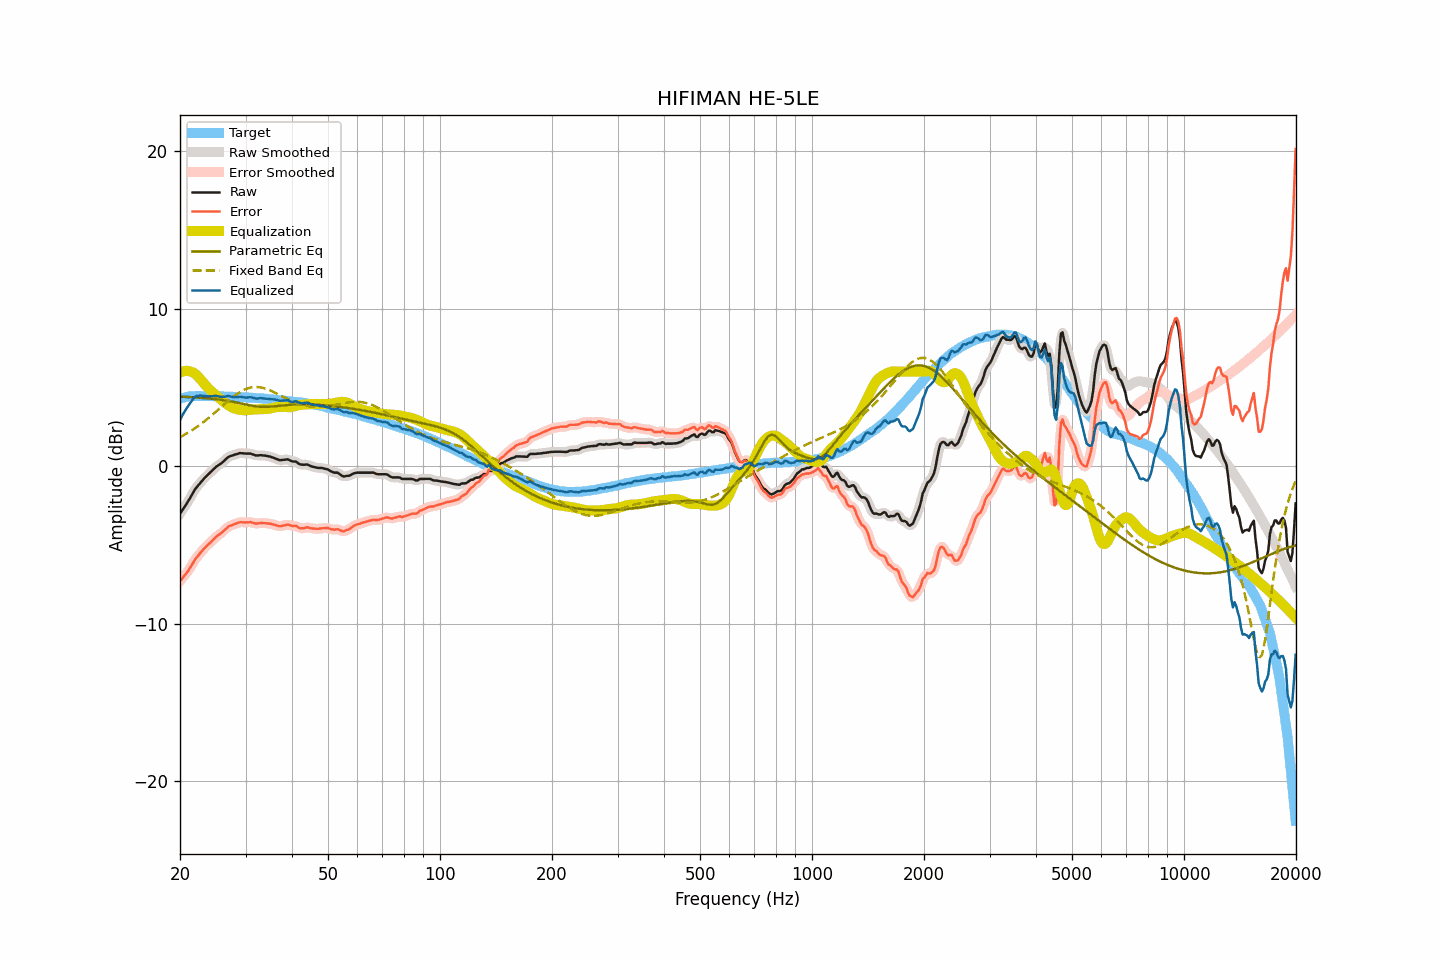

Values plotted in this chart, from the file beside it:
frequency, raw, smoothed, error, error_smoothed, equalization, parametric_eq, fixed_band_eq, equalized_raw, equalized_smoothed, target
20.00, -3.01, -3.01, -7.29, -7.29, 5.93, 4.42, 1.84, 2.93, 2.93, 4.28
20.20, -2.86, -2.86, -7.17, -7.17, 5.99, 4.41, 1.90, 3.13, 3.13, 4.31
20.40, -2.70, -2.71, -7.04, -7.05, 6.02, 4.41, 1.95, 3.33, 3.32, 4.34
20.61, -2.55, -2.55, -6.91, -6.92, 6.05, 4.40, 2.01, 3.49, 3.50, 4.36
20.81, -2.40, -2.40, -6.79, -6.79, 6.05, 4.40, 2.07, 3.66, 3.66, 4.39
21.02, -2.24, -2.24, -6.66, -6.65, 6.05, 4.39, 2.13, 3.81, 3.81, 4.42
21.23, -2.07, -2.07, -6.50, -6.50, 6.03, 4.39, 2.19, 3.96, 3.96, 4.43
21.44, -1.89, -1.89, -6.33, -6.33, 5.99, 4.38, 2.25, 4.11, 4.11, 4.44
21.66, -1.71, -1.71, -6.16, -6.15, 5.95, 4.38, 2.32, 4.24, 4.25, 4.45
21.87, -1.53, -1.54, -5.97, -5.99, 5.89, 4.37, 2.39, 4.37, 4.36, 4.45
22.09, -1.38, -1.39, -5.84, -5.84, 5.81, 4.36, 2.46, 4.44, 4.43, 4.46
22.31, -1.26, -1.25, -5.71, -5.71, 5.72, 4.36, 2.53, 4.46, 4.47, 4.46
22.54, -1.13, -1.13, -5.59, -5.59, 5.61, 4.35, 2.60, 4.48, 4.48, 4.46
22.76, -1.01, -1.01, -5.46, -5.46, 5.49, 4.34, 2.68, 4.48, 4.48, 4.46
22.99, -0.89, -0.89, -5.33, -5.34, 5.37, 4.33, 2.75, 4.48, 4.47, 4.44
23.22, -0.78, -0.78, -5.22, -5.23, 5.24, 4.33, 2.83, 4.46, 4.46, 4.44
23.45, -0.68, -0.68, -5.12, -5.12, 5.12, 4.32, 2.91, 4.44, 4.45, 4.44
23.69, -0.58, -0.58, -5.02, -5.02, 5.02, 4.31, 2.99, 4.44, 4.44, 4.44
23.92, -0.48, -0.48, -4.92, -4.92, 4.91, 4.30, 3.08, 4.44, 4.44, 4.44
24.16, -0.38, -0.38, -4.83, -4.83, 4.81, 4.29, 3.16, 4.44, 4.44, 4.45
24.40, -0.28, -0.28, -4.73, -4.72, 4.72, 4.28, 3.25, 4.44, 4.44, 4.45
24.65, -0.18, -0.18, -4.62, -4.62, 4.63, 4.27, 3.34, 4.45, 4.45, 4.44
24.89, -0.08, -0.08, -4.52, -4.52, 4.54, 4.26, 3.43, 4.46, 4.46, 4.44
25.14, 0.00, -0.00, -4.44, -4.44, 4.45, 4.24, 3.52, 4.45, 4.45, 4.44
25.39, 0.07, 0.07, -4.36, -4.36, 4.36, 4.23, 3.61, 4.43, 4.43, 4.44
25.65, 0.14, 0.14, -4.29, -4.29, 4.27, 4.22, 3.70, 4.41, 4.41, 4.44
25.91, 0.21, 0.22, -4.21, -4.21, 4.19, 4.21, 3.79, 4.40, 4.40, 4.42
26.16, 0.30, 0.30, -4.12, -4.12, 4.10, 4.19, 3.88, 4.41, 4.40, 4.42
26.43, 0.39, 0.40, -4.03, -4.03, 4.02, 4.18, 3.97, 4.41, 4.42, 4.42
26.69, 0.49, 0.49, -3.93, -3.93, 3.95, 4.16, 4.06, 4.44, 4.44, 4.42
26.96, 0.58, 0.57, -3.84, -3.85, 3.88, 4.14, 4.14, 4.46, 4.45, 4.42
27.23, 0.63, 0.63, -3.79, -3.79, 3.81, 4.12, 4.23, 4.44, 4.44, 4.42
27.50, 0.66, 0.67, -3.76, -3.75, 3.75, 4.11, 4.31, 4.41, 4.42, 4.42
27.77, 0.69, 0.70, -3.71, -3.71, 3.70, 4.09, 4.40, 4.39, 4.39, 4.41
28.05, 0.73, 0.73, -3.67, -3.67, 3.66, 4.07, 4.47, 4.39, 4.38, 4.40
28.33, 0.76, 0.76, -3.63, -3.63, 3.63, 4.05, 4.55, 4.39, 4.39, 4.39
28.62, 0.79, 0.80, -3.60, -3.59, 3.60, 4.03, 4.62, 4.39, 4.40, 4.39
28.90, 0.83, 0.82, -3.56, -3.57, 3.58, 4.00, 4.69, 4.41, 4.40, 4.39
29.19, 0.83, 0.83, -3.55, -3.56, 3.57, 3.98, 4.75, 4.40, 4.40, 4.38
29.48, 0.82, 0.82, -3.57, -3.56, 3.56, 3.96, 4.80, 4.38, 4.38, 4.39
29.78, 0.81, 0.81, -3.56, -3.56, 3.55, 3.94, 4.86, 4.36, 4.36, 4.37
30.08, 0.80, 0.80, -3.57, -3.57, 3.55, 3.91, 4.90, 4.35, 4.35, 4.37
30.38, 0.80, 0.80, -3.56, -3.56, 3.56, 3.89, 4.94, 4.36, 4.36, 4.36
30.68, 0.80, 0.80, -3.56, -3.55, 3.57, 3.87, 4.97, 4.37, 4.37, 4.36
30.99, 0.80, 0.79, -3.55, -3.56, 3.58, 3.85, 5.00, 4.38, 4.37, 4.35
31.30, 0.76, 0.76, -3.58, -3.58, 3.59, 3.83, 5.01, 4.35, 4.35, 4.34
31.61, 0.73, 0.73, -3.61, -3.61, 3.60, 3.82, 5.02, 4.33, 4.33, 4.34
31.93, 0.69, 0.70, -3.64, -3.63, 3.61, 3.80, 5.03, 4.30, 4.30, 4.33
32.24, 0.68, 0.69, -3.64, -3.63, 3.61, 3.79, 5.03, 4.29, 4.30, 4.32
32.57, 0.69, 0.69, -3.62, -3.63, 3.62, 3.78, 5.02, 4.31, 4.31, 4.31
32.89, 0.70, 0.69, -3.61, -3.62, 3.62, 3.77, 5.00, 4.32, 4.31, 4.31
33.22, 0.69, 0.69, -3.61, -3.61, 3.62, 3.77, 4.98, 4.31, 4.31, 4.30
33.55, 0.68, 0.68, -3.62, -3.61, 3.62, 3.76, 4.96, 4.30, 4.30, 4.30
33.89, 0.67, 0.67, -3.61, -3.62, 3.62, 3.76, 4.93, 4.29, 4.29, 4.28
34.23, 0.65, 0.65, -3.63, -3.62, 3.63, 3.77, 4.89, 4.28, 4.28, 4.28
34.57, 0.63, 0.63, -3.64, -3.64, 3.64, 3.77, 4.85, 4.27, 4.27, 4.27
34.92, 0.61, 0.61, -3.64, -3.65, 3.66, 3.78, 4.81, 4.27, 4.26, 4.25
35.27, 0.57, 0.58, -3.68, -3.67, 3.68, 3.79, 4.77, 4.25, 4.26, 4.25
35.62, 0.54, 0.54, -3.70, -3.70, 3.71, 3.79, 4.72, 4.25, 4.25, 4.24
35.97, 0.50, 0.50, -3.72, -3.73, 3.73, 3.80, 4.67, 4.23, 4.23, 4.22
... 635 more rows
